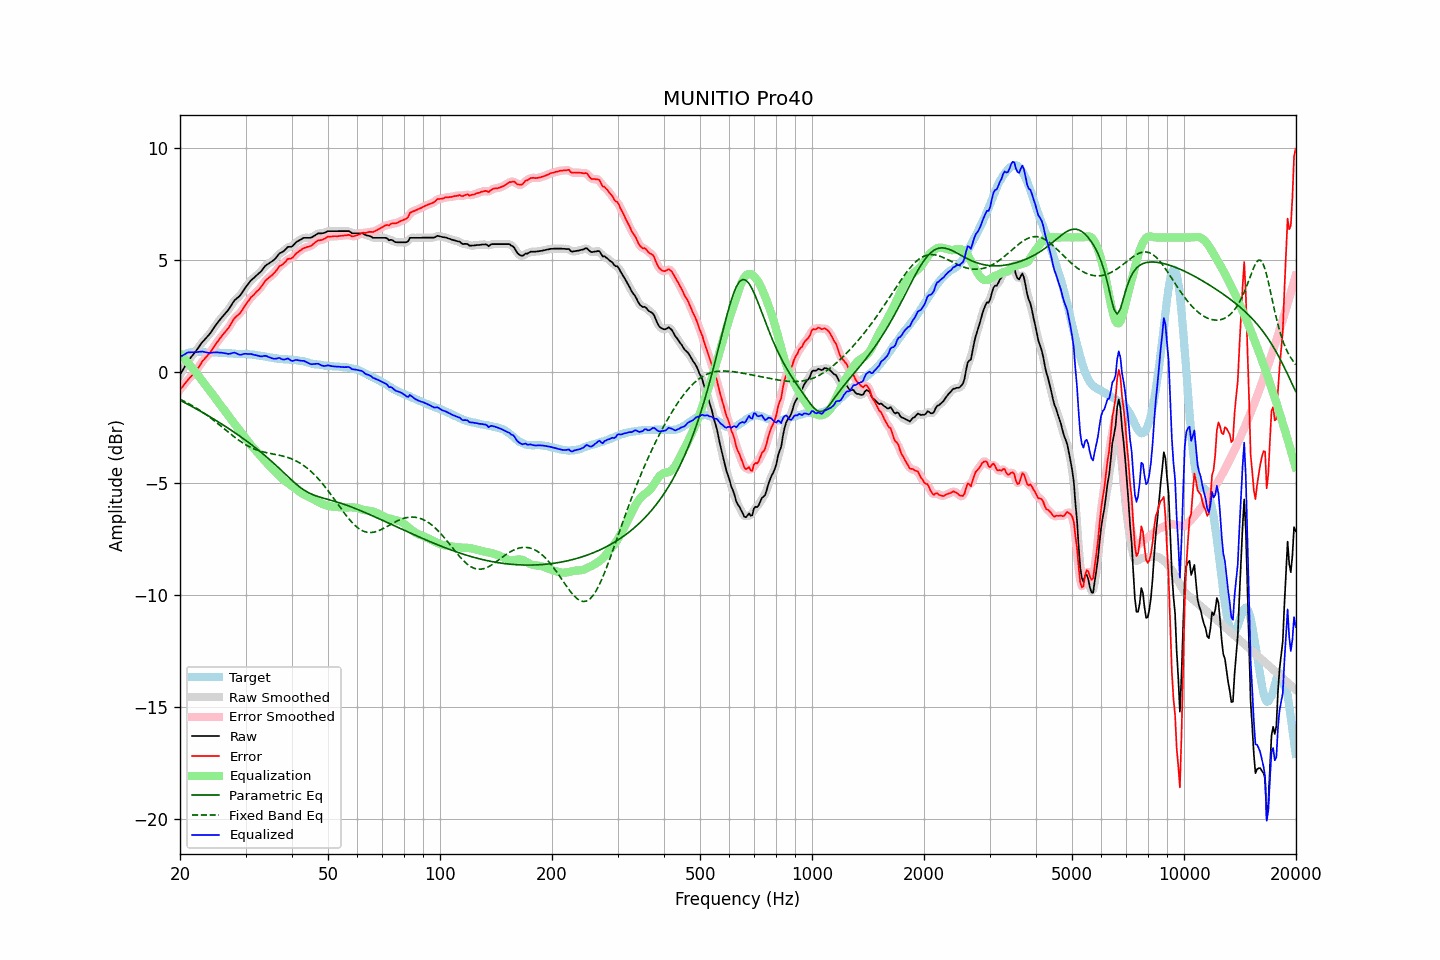

The table this chart was drawn from, first rows:
frequency, raw, error, smoothed, error_smoothed, equalization, parametric_eq, fixed_band_eq, equalized_raw, equalized_smoothed, target
20.00, -0.15, -0.81, -0.15, -0.81, 0.79, -1.28, -1.24, 0.65, 0.64, 0.66
20.20, -0.03, -0.73, -0.02, -0.72, 0.71, -1.32, -1.28, 0.69, 0.69, 0.70
20.40, 0.10, -0.64, 0.10, -0.63, 0.63, -1.36, -1.31, 0.74, 0.74, 0.74
20.61, 0.22, -0.54, 0.23, -0.54, 0.55, -1.40, -1.35, 0.77, 0.78, 0.76
20.81, 0.35, -0.45, 0.35, -0.45, 0.47, -1.43, -1.38, 0.82, 0.82, 0.80
21.02, 0.47, -0.37, 0.46, -0.36, 0.38, -1.47, -1.42, 0.85, 0.85, 0.84
21.23, 0.56, -0.29, 0.56, -0.29, 0.30, -1.51, -1.46, 0.86, 0.86, 0.85
21.44, 0.65, -0.21, 0.65, -0.21, 0.21, -1.55, -1.50, 0.86, 0.86, 0.87
21.66, 0.74, -0.14, 0.74, -0.13, 0.13, -1.59, -1.54, 0.87, 0.87, 0.88
21.87, 0.83, -0.04, 0.83, -0.05, 0.04, -1.63, -1.59, 0.87, 0.87, 0.88
22.09, 0.92, 0.04, 0.92, 0.04, -0.05, -1.67, -1.63, 0.87, 0.87, 0.88
22.31, 1.02, 0.14, 1.02, 0.14, -0.15, -1.71, -1.67, 0.87, 0.87, 0.88
22.54, 1.12, 0.24, 1.12, 0.24, -0.24, -1.75, -1.72, 0.88, 0.88, 0.88
22.76, 1.22, 0.35, 1.22, 0.35, -0.34, -1.79, -1.77, 0.88, 0.89, 0.87
22.99, 1.33, 0.47, 1.32, 0.45, -0.43, -1.83, -1.82, 0.90, 0.89, 0.86
23.22, 1.40, 0.54, 1.40, 0.55, -0.53, -1.87, -1.87, 0.87, 0.88, 0.86
23.45, 1.48, 0.63, 1.48, 0.63, -0.62, -1.91, -1.92, 0.86, 0.86, 0.85
23.69, 1.56, 0.71, 1.56, 0.70, -0.71, -1.95, -1.97, 0.85, 0.84, 0.85
23.92, 1.64, 0.79, 1.64, 0.79, -0.81, -2.00, -2.02, 0.84, 0.84, 0.85
24.16, 1.73, 0.87, 1.74, 0.88, -0.90, -2.04, -2.08, 0.83, 0.84, 0.86
24.40, 1.84, 0.98, 1.84, 0.98, -0.99, -2.08, -2.13, 0.85, 0.85, 0.86
24.65, 1.95, 1.10, 1.95, 1.09, -1.09, -2.13, -2.19, 0.86, 0.85, 0.85
24.89, 2.05, 1.20, 2.05, 1.20, -1.19, -2.17, -2.24, 0.86, 0.86, 0.85
25.14, 2.15, 1.30, 2.15, 1.30, -1.29, -2.22, -2.30, 0.86, 0.86, 0.85
25.39, 2.24, 1.39, 2.24, 1.40, -1.39, -2.26, -2.36, 0.85, 0.85, 0.85
25.65, 2.33, 1.49, 2.33, 1.50, -1.49, -2.31, -2.41, 0.84, 0.85, 0.84
25.91, 2.42, 1.59, 2.42, 1.59, -1.58, -2.35, -2.47, 0.84, 0.84, 0.83
26.16, 2.50, 1.68, 2.50, 1.67, -1.67, -2.40, -2.53, 0.83, 0.83, 0.83
26.43, 2.58, 1.75, 2.58, 1.76, -1.77, -2.44, -2.59, 0.81, 0.82, 0.82
26.69, 2.67, 1.85, 2.67, 1.84, -1.86, -2.49, -2.65, 0.81, 0.80, 0.82
26.96, 2.75, 1.94, 2.76, 1.94, -1.96, -2.54, -2.71, 0.78, 0.79, 0.81
27.23, 2.86, 2.05, 2.86, 2.05, -2.06, -2.59, -2.77, 0.80, 0.80, 0.81
27.50, 2.97, 2.16, 2.98, 2.17, -2.16, -2.63, -2.82, 0.81, 0.82, 0.81
27.77, 3.09, 2.29, 3.09, 2.28, -2.25, -2.68, -2.88, 0.84, 0.83, 0.80
28.05, 3.19, 2.39, 3.18, 2.38, -2.35, -2.73, -2.94, 0.84, 0.83, 0.80
28.33, 3.25, 2.46, 3.25, 2.46, -2.44, -2.78, -2.99, 0.81, 0.81, 0.79
28.62, 3.31, 2.52, 3.31, 2.52, -2.53, -2.83, -3.04, 0.78, 0.78, 0.79
28.90, 3.37, 2.58, 3.38, 2.59, -2.62, -2.88, -3.09, 0.75, 0.76, 0.79
29.19, 3.46, 2.68, 3.47, 2.68, -2.71, -2.93, -3.14, 0.75, 0.76, 0.79
29.48, 3.57, 2.78, 3.57, 2.78, -2.80, -2.98, -3.19, 0.77, 0.77, 0.79
29.78, 3.69, 2.91, 3.68, 2.89, -2.90, -3.03, -3.24, 0.79, 0.79, 0.78
30.08, 3.79, 3.00, 3.79, 3.00, -2.99, -3.09, -3.28, 0.79, 0.79, 0.79
30.38, 3.88, 3.11, 3.89, 3.11, -3.09, -3.14, -3.32, 0.79, 0.79, 0.77
30.68, 3.97, 3.20, 3.98, 3.21, -3.19, -3.19, -3.36, 0.78, 0.79, 0.77
30.99, 4.07, 3.31, 4.06, 3.30, -3.28, -3.25, -3.40, 0.79, 0.78, 0.76
31.30, 4.13, 3.37, 4.13, 3.37, -3.36, -3.30, -3.43, 0.77, 0.77, 0.76
31.61, 4.19, 3.43, 4.20, 3.45, -3.44, -3.36, -3.46, 0.75, 0.75, 0.76
31.93, 4.26, 3.53, 4.26, 3.52, -3.52, -3.41, -3.49, 0.74, 0.73, 0.73
32.24, 4.32, 3.60, 4.32, 3.59, -3.60, -3.47, -3.52, 0.72, 0.71, 0.72
32.57, 4.38, 3.66, 4.38, 3.67, -3.69, -3.53, -3.54, 0.69, 0.70, 0.72
32.89, 4.45, 3.74, 4.45, 3.75, -3.77, -3.59, -3.56, 0.68, 0.68, 0.71
33.22, 4.53, 3.84, 4.54, 3.85, -3.85, -3.65, -3.58, 0.68, 0.68, 0.69
33.55, 4.63, 3.95, 4.63, 3.95, -3.94, -3.71, -3.60, 0.70, 0.69, 0.69
33.89, 4.72, 4.06, 4.71, 4.04, -4.02, -3.77, -3.62, 0.70, 0.70, 0.66
34.23, 4.78, 4.12, 4.78, 4.12, -4.09, -3.83, -3.63, 0.69, 0.68, 0.66
34.57, 4.82, 4.18, 4.83, 4.18, -4.17, -3.89, -3.65, 0.65, 0.66, 0.64
34.92, 4.87, 4.24, 4.87, 4.24, -4.25, -3.95, -3.66, 0.62, 0.63, 0.63
35.27, 4.92, 4.29, 4.92, 4.30, -4.32, -4.02, -3.68, 0.60, 0.60, 0.63
35.62, 4.97, 4.37, 4.97, 4.36, -4.39, -4.08, -3.69, 0.58, 0.58, 0.60
35.97, 5.03, 4.44, 5.04, 4.44, -4.46, -4.15, -3.70, 0.57, 0.58, 0.59
... 635 more rows
